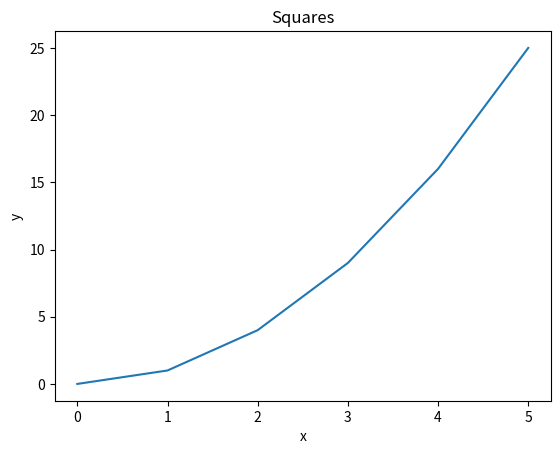
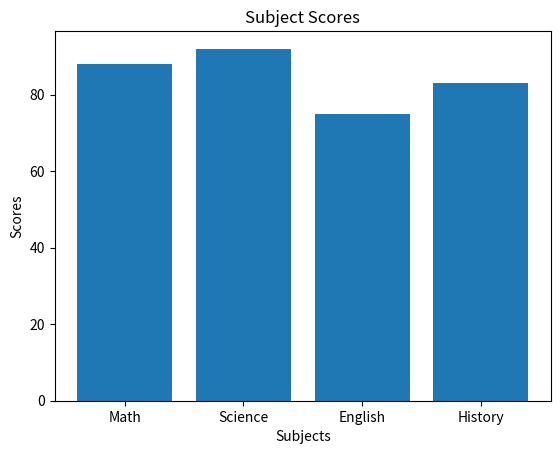
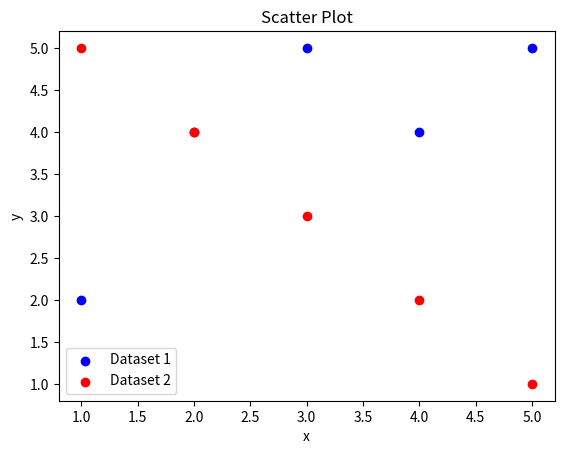
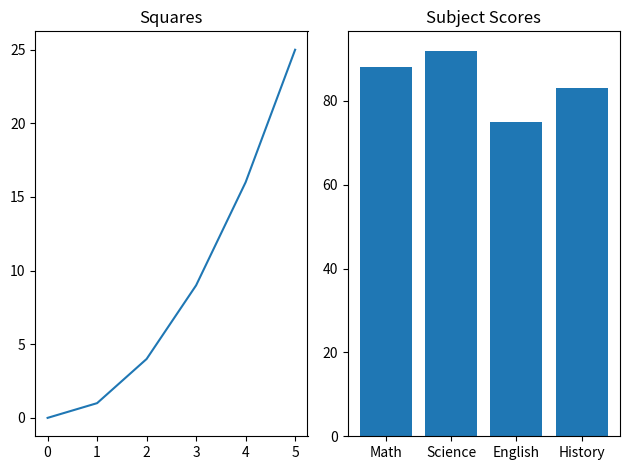
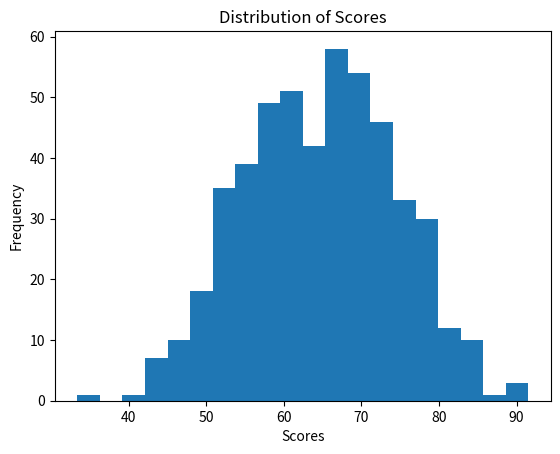
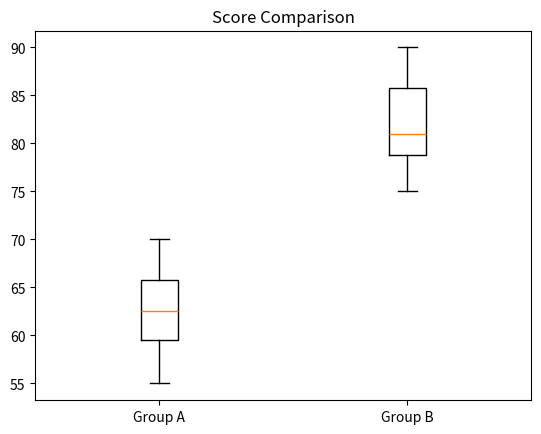
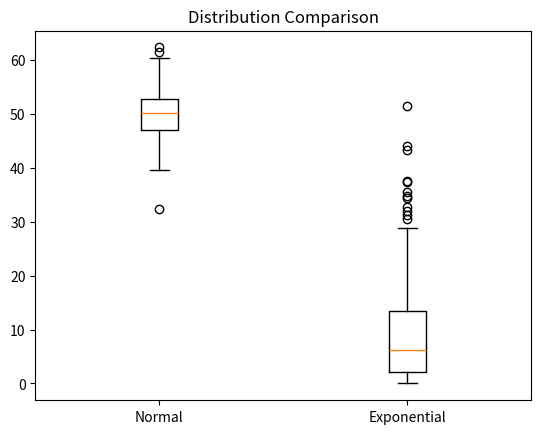
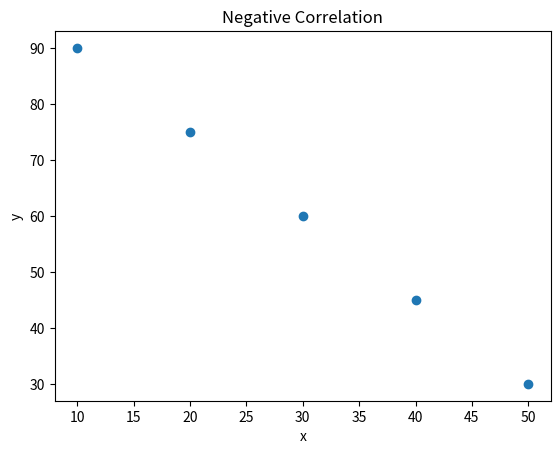
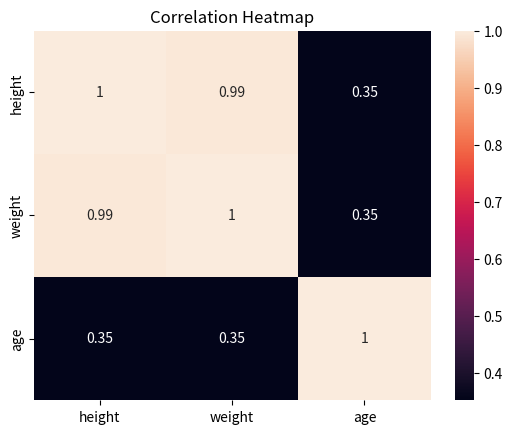

The matplotlib source for these figures, in order:
# --- Pandas ---

import pandas as pd

# Pandas Q1

data = {
    "name": ["Alice", "Bob", "Carol", "David", "Eve"],
    "grade": [85, 72, 90, 68, 95],
    "city": ["Boston", "Austin", "Boston", "Denver", "Austin"],
    "passed": [True, True, True, False, True]
}

df = pd.DataFrame(data)

print("First 3 rows:")
print(df.head(3))

print(f"\nShape: {df.shape}")

print("\nData types:")
print(df.dtypes)

# Pandas Q2

filtered_df = df[(df["passed"] == True) & (df["grade"] > 80)]

print("\nStudents who passed and have a grade above 80:")
print(filtered_df)

# Pandas Q3

df["grade_curved"] = df["grade"] + 5

print("\nDataFrame with curved grades:")
print(df)

# Pandas Q4

df["name_upper"] = df["name"].str.upper()

print("\nNames in uppercase:")
print(df[["name", "name_upper"]])

# Pandas Q5

city_mean = df.groupby("city")["grade"].mean()

print("\nMean grade by city:")
print(city_mean)

# Pandas Q6

df["city"] = df["city"].replace("Austin", "Houston")

print("\nUpdated city names:")
print(df[["name", "city"]])

# Pandas Q7

sorted_df = df.sort_values(by="grade", ascending=False)

print("\nTop 3 students by grade:")
print(sorted_df.head(3))

# --- NumPy ---

import numpy as np

# NumPy Q1

arr = np.array([10, 20, 30, 40, 50])

print("\nNumPy array:")
print(arr)

print(f"Shape: {arr.shape}")
print(f"Data type: {arr.dtype}")
print(f"Number of dimensions: {arr.ndim}")

# NumPy Q2

arr = np.array([
    [1, 2, 3],
    [4, 5, 6],
    [7, 8, 9]
])

print("\n2D NumPy array:")
print(arr)

print(f"Shape: {arr.shape}")
print(f"Size: {arr.size}")

# NumPy Q3

top_left = arr[:2, :2]

print("\nTop-left 2x2 block:")
print(top_left)

# NumPy Q4

zeros_array = np.zeros((3, 4))

ones_array = np.ones((2, 5))

print("\n3x4 array of zeros:")
print(zeros_array)

print("\n2x5 array of ones:")
print(ones_array)

# NumPy Q5

arr = np.arange(0, 50, 5)

print("\nArray created with np.arange:")
print(arr)

print(f"Shape: {arr.shape}")
print(f"Mean: {arr.mean()}")
print(f"Sum: {arr.sum()}")
print(f"Standard deviation: {arr.std()}")

# NumPy Q6

random_array = np.random.normal(0, 1, 200)

print("\nRandom normal distribution:")
print(f"Mean: {random_array.mean()}")
print(f"Standard deviation: {random_array.std()}")

# --- Matplotlib ---

import matplotlib.pyplot as plt

# Matplotlib Q1

x = [0, 1, 2, 3, 4, 5]
y = [0, 1, 4, 9, 16, 25]

plt.plot(x, y)

plt.title("Squares")
plt.xlabel("x")
plt.ylabel("y")

plt.show()

# Matplotlib Q2

subjects = ["Math", "Science", "English", "History"]
scores = [88, 92, 75, 83]

plt.figure()

plt.bar(subjects, scores)

plt.title("Subject Scores")
plt.xlabel("Subjects")
plt.ylabel("Scores")

plt.show()

# Matplotlib Q3

x1 = [1, 2, 3, 4, 5]
y1 = [2, 4, 5, 4, 5]

x2 = [1, 2, 3, 4, 5]
y2 = [5, 4, 3, 2, 1]

plt.figure()

plt.scatter(x1, y1, color="blue", label="Dataset 1")
plt.scatter(x2, y2, color="red", label="Dataset 2")

plt.title("Scatter Plot")
plt.xlabel("x")
plt.ylabel("y")

plt.legend()

plt.show()

# Matplotlib Q4

fig, axes = plt.subplots(1, 2)

# Left subplot (line plot)
axes[0].plot(x, y)
axes[0].set_title("Squares")

# Right subplot (bar plot)
axes[1].bar(subjects, scores)
axes[1].set_title("Subject Scores")

plt.tight_layout()

plt.show()

# --- Descriptive Statistics ---

# Descriptive Stats Q1

data = [12, 15, 14, 10, 18, 22, 13, 16, 14, 15]

print("\nDescriptive statistics:")
print(f"Mean: {np.mean(data)}")
print(f"Median: {np.median(data)}")
print(f"Variance: {np.var(data)}")
print(f"Standard deviation: {np.std(data)}")

# Descriptive Stats Q2

scores = np.random.normal(65, 10, 500)

plt.figure()

plt.hist(scores, bins=20)

plt.title("Distribution of Scores")
plt.xlabel("Scores")
plt.ylabel("Frequency")

plt.show()

# Descriptive Stats Q3

group_a = [55, 60, 63, 70, 68, 62, 58, 65]
group_b = [75, 80, 78, 90, 85, 79, 82, 88]

plt.figure()

plt.boxplot([group_a, group_b], tick_labels=["Group A", "Group B"])

plt.title("Score Comparison")

plt.show()

# Descriptive Stats Q4

normal_data = np.random.normal(50, 5, 200)
skewed_data = np.random.exponential(10, 200)

plt.figure()

plt.boxplot(
    [normal_data, skewed_data],
    tick_labels=["Normal", "Exponential"]
)

plt.title("Distribution Comparison")

plt.show()

# The exponential distribution is more skewed than the normal distribution.
# The mean is a good choice for the normal distribution.
# The median is better for the exponential distribution because it is not affected as much by extreme values.

# Descriptive Stats Q5

import statistics

data1 = [10, 12, 12, 16, 18]
data2 = [10, 12, 12, 16, 150]

print("\nData 1:")
print(f"Mean: {np.mean(data1)}")
print(f"Median: {np.median(data1)}")
print(f"Mode: {statistics.mode(data1)}")

print("\nData 2:")
print(f"Mean: {np.mean(data2)}")
print(f"Median: {np.median(data2)}")
print(f"Mode: {statistics.mode(data2)}")

# The value 150 is much larger than the other numbers.
# It pulls the mean up, but the median stays about the same.

# --- Hypothesis Testing ---

from scipy import stats

# Hypothesis Q1

group_a = [72, 68, 75, 70, 69, 73, 71, 74]
group_b = [80, 85, 78, 83, 82, 86, 79, 84]

t_stat, p_value = stats.ttest_ind(group_a, group_b)

print("\nIndependent Samples t-test:")
print(f"t-statistic: {t_stat}")
print(f"p-value: {p_value}")

# Hypothesis Q2

alpha = 0.05

if p_value < alpha:
    print("\nThe result is statistically significant.")
else:
    print("\nThe result is not statistically significant.")

# Hypothesis Q3

before = [60, 65, 70, 58, 62, 67, 63, 66]
after = [68, 70, 76, 65, 69, 72, 70, 71]

t_stat, p_value = stats.ttest_rel(before, after)

print("\nPaired Samples t-test:")
print(f"t-statistic: {t_stat}")
print(f"p-value: {p_value}")

# Hypothesis Q4

scores = [72, 68, 75, 70, 69, 74, 71, 73]

t_stat, p_value = stats.ttest_1samp(scores, 70)

print("\nOne-Sample t-test:")
print(f"t-statistic: {t_stat}")
print(f"p-value: {p_value}")

# Hypothesis Q5

t_stat, p_value = stats.ttest_ind(
    group_a,
    group_b,
    alternative="less"
)

print("\nOne-tailed t-test:")
print(f"p-value: {p_value}")

# Hypothesis Q6
print("\nConclusion:")
print("Group A scored lower than Group B, and this difference is probably not due to chance.")


# --- Correlation ---

import seaborn as sns

# Correlation Q1

x = [1, 2, 3, 4, 5]
y = [2, 4, 6, 8, 10]

correlation_matrix = np.corrcoef(x, y)

print("\nCorrelation matrix:")
print(correlation_matrix)

print(f"Correlation coefficient: {correlation_matrix[0, 1]}")

# I expect the correlation to be 1 because y increases at the same rate as x.

# Correlation Q2

from scipy.stats import pearsonr

x = [1, 2, 3, 4, 5, 6, 7, 8, 9, 10]
y = [10, 9, 7, 8, 6, 5, 3, 4, 2, 1]

correlation, p_value = pearsonr(x, y)

print("\nPearson correlation:")
print(f"Correlation coefficient: {correlation}")
print(f"p-value: {p_value}")


# Correlation Q3

people = {
    "height": [160, 165, 170, 175, 180],
    "weight": [55, 60, 65, 72, 80],
    "age": [25, 30, 22, 35, 28]
}

df = pd.DataFrame(people)

correlation_matrix = df.corr()

print("\nCorrelation matrix:")
print(correlation_matrix)

# Correlation Q4

x = [10, 20, 30, 40, 50]
y = [90, 75, 60, 45, 30]

plt.figure()

plt.scatter(x, y)

plt.title("Negative Correlation")
plt.xlabel("x")
plt.ylabel("y")

plt.show()

# Correlation Q5

plt.figure()

sns.heatmap(correlation_matrix, annot=True)

plt.title("Correlation Heatmap")

plt.show()

# --- Pipelines ---

# Pipeline Q1

arr = np.array([12.0, 15.0, np.nan, 14.0, 10.0, np.nan, 18.0, 14.0, 16.0, 22.0, np.nan, 13.0])

def create_series(arr):
    return pd.Series(arr, name="values")

def clean_data(series):
    return series.dropna()

def summarize_data(series):
    summary = {
        "mean": series.mean(),
        "median": series.median(),
        "std": series.std(),
        "mode": series.mode()[0]
    }
    return summary

def data_pipeline(arr):
    series = create_series(arr)
    cleaned_series = clean_data(series)
    summary = summarize_data(cleaned_series)
    return summary

result = data_pipeline(arr)

print("\nPipeline summary:")
for key, value in result.items():
    print(f"{key}: {value}")
